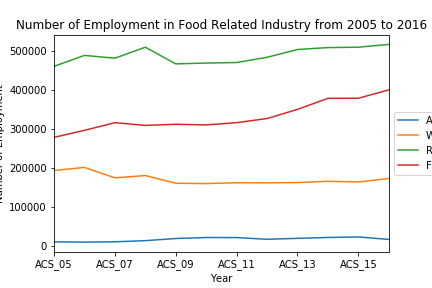

The table this chart was drawn from, first rows:
, Year, Agriculture, Wholesale, Retail, FoodServices
0, ACS_05, 10509, 193331, 460548, 278482
1, ACS_06, 9879, 201425, 488499, 296362
2, ACS_07, 10751, 174599, 481327, 316034
3, ACS_08, 13607, 180565, 509493, 309083
4, ACS_09, 19139, 160758, 466810, 312008
5, ACS_10, 21660, 159909, 468911, 310310
6, ACS_11, 21508, 162179, 470340, 316086
7, ACS_12, 17120, 161787, 483645, 326664
8, ACS_13, 19579, 162638, 503655, 350197
9, ACS_14, 21762, 165783, 508530, 378430
10, ACS_15, 23133, 164029, 509564, 378681
11, ACS_16, 16789, 172930, 516604, 400127
